Photos from the image-classification dataset "plantvillage" in the GitHub repository litchi1058-web/RAG. Its 3 classes are: apple brown spot, apple normal, apple black spot.

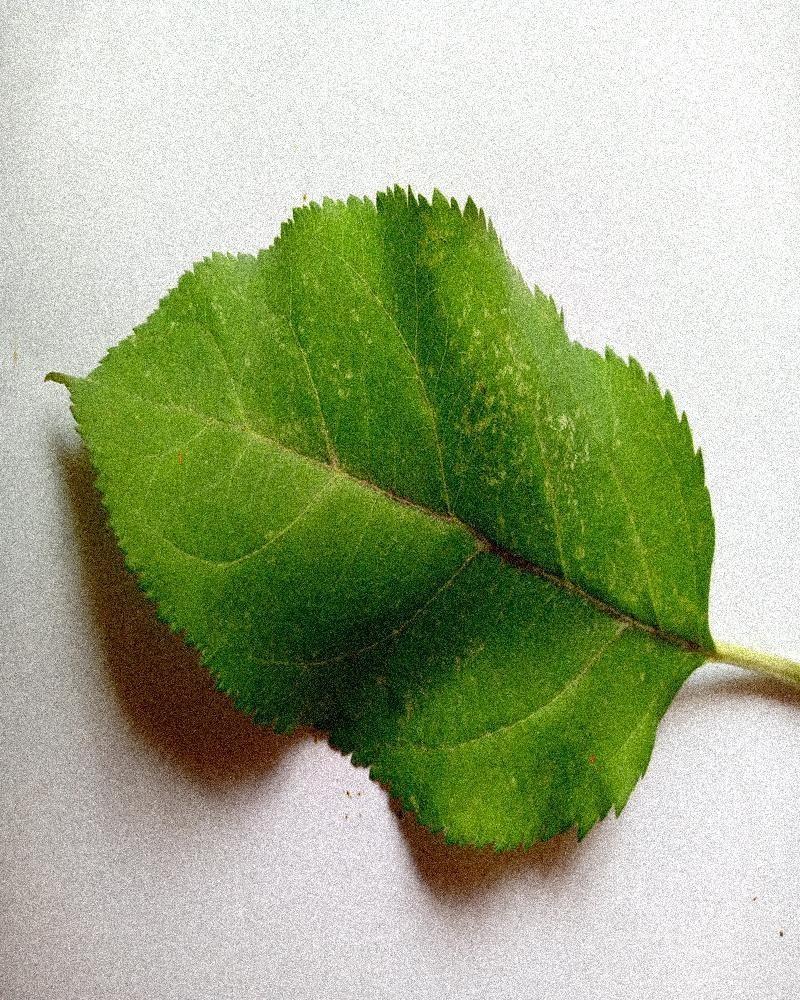
Label: apple normal

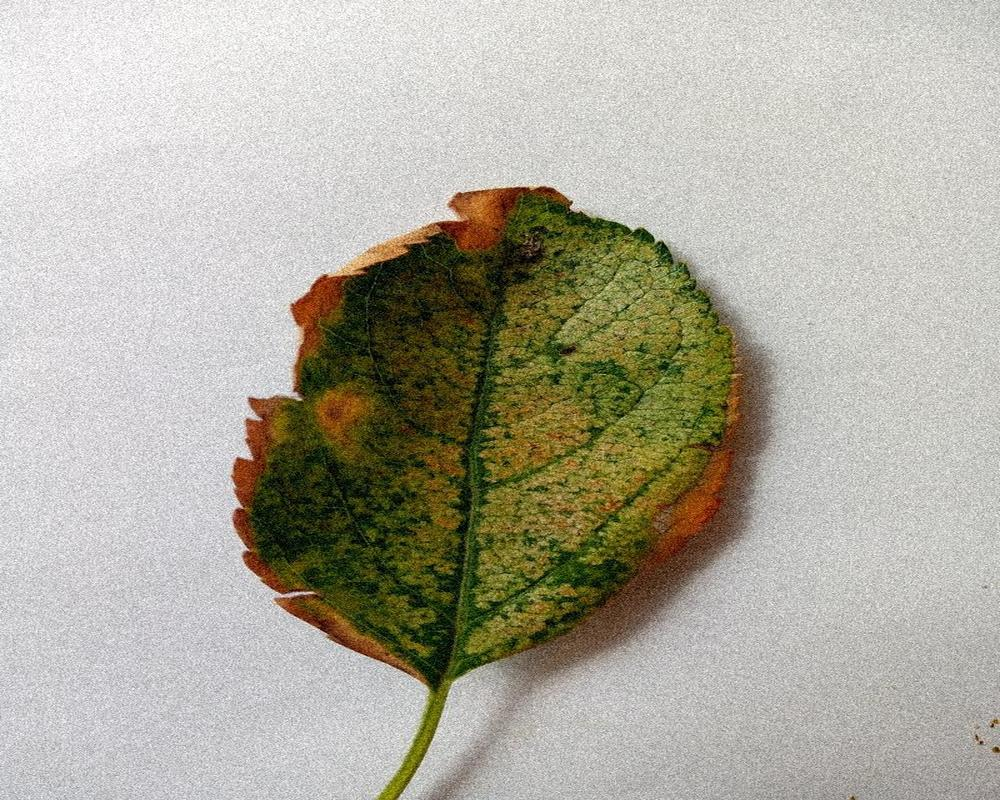
Label: apple brown spot

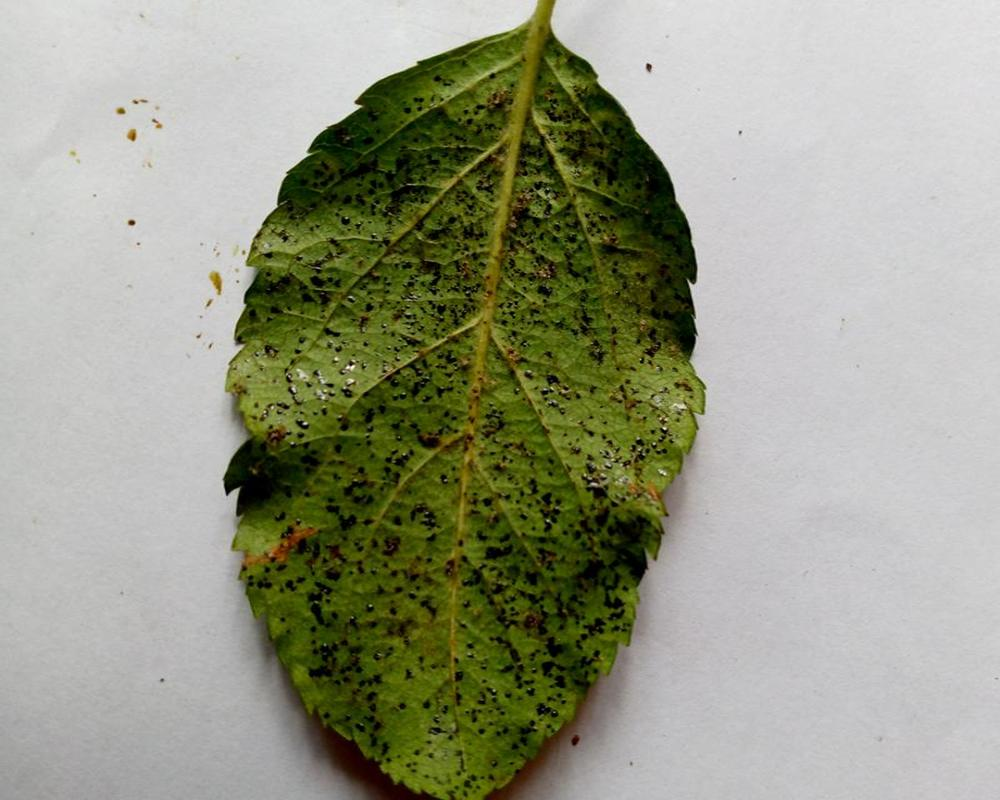
Label: apple black spot

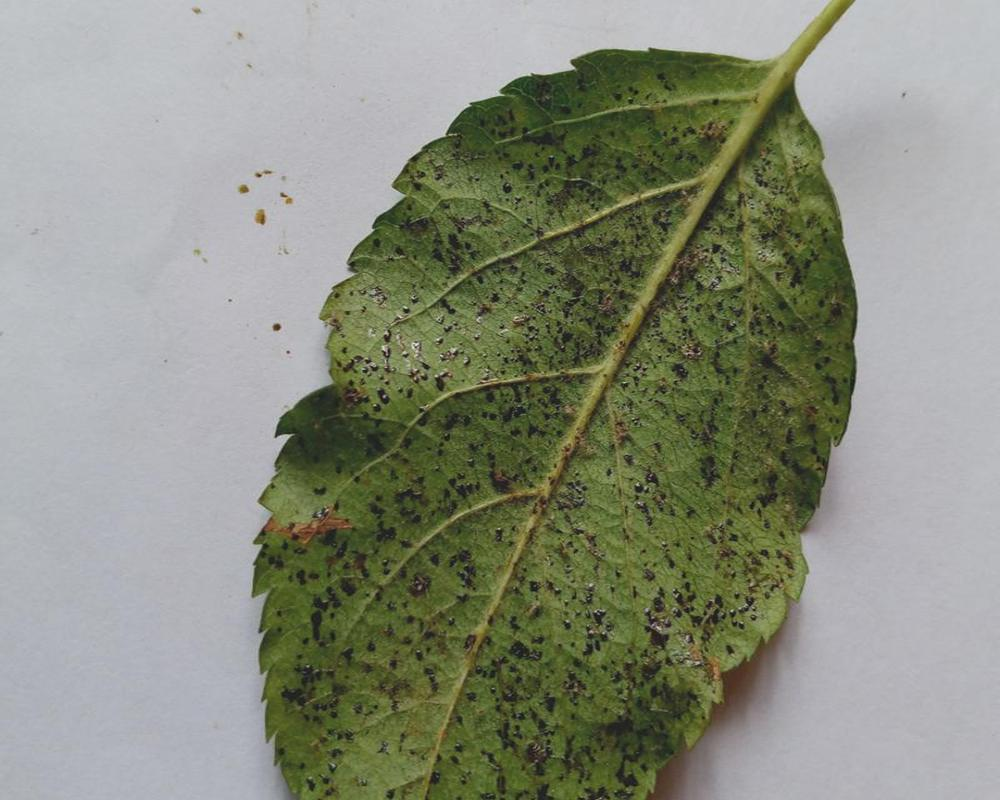
Label: apple black spot

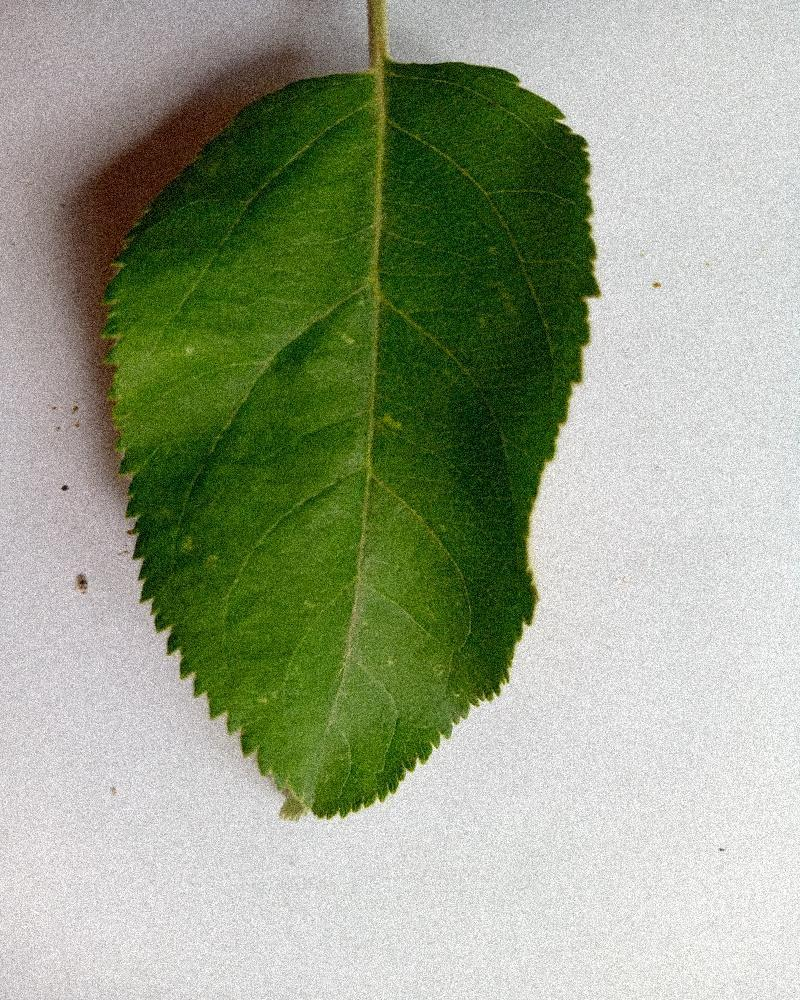
Label: apple normal

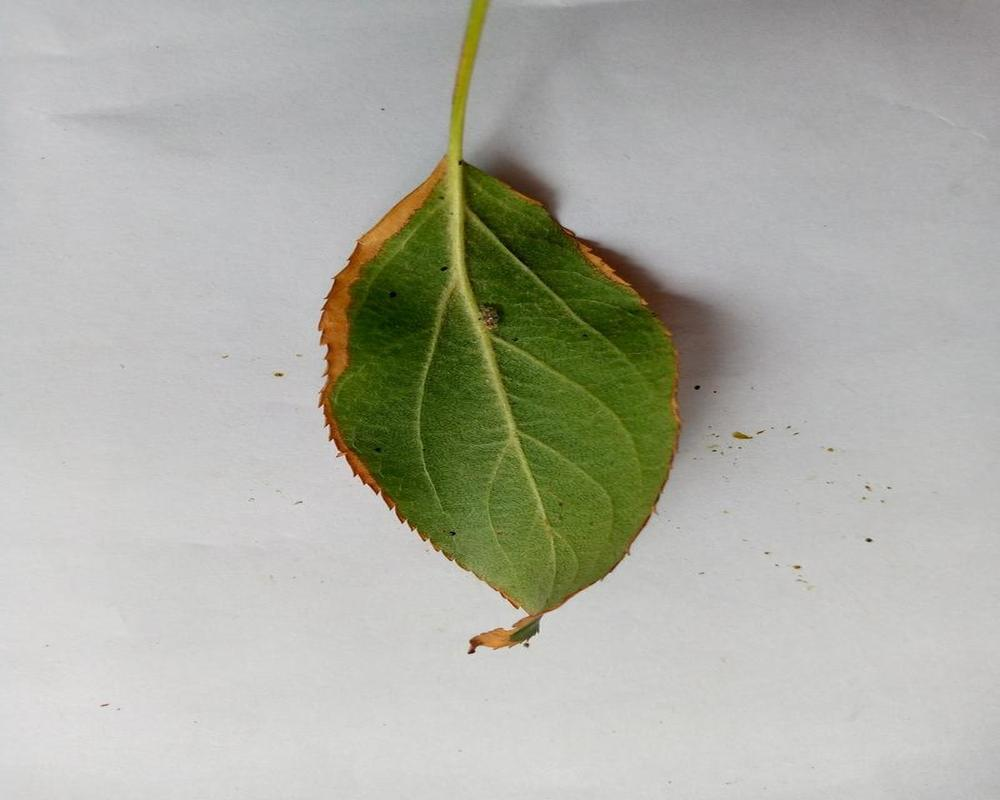
Label: apple brown spot
